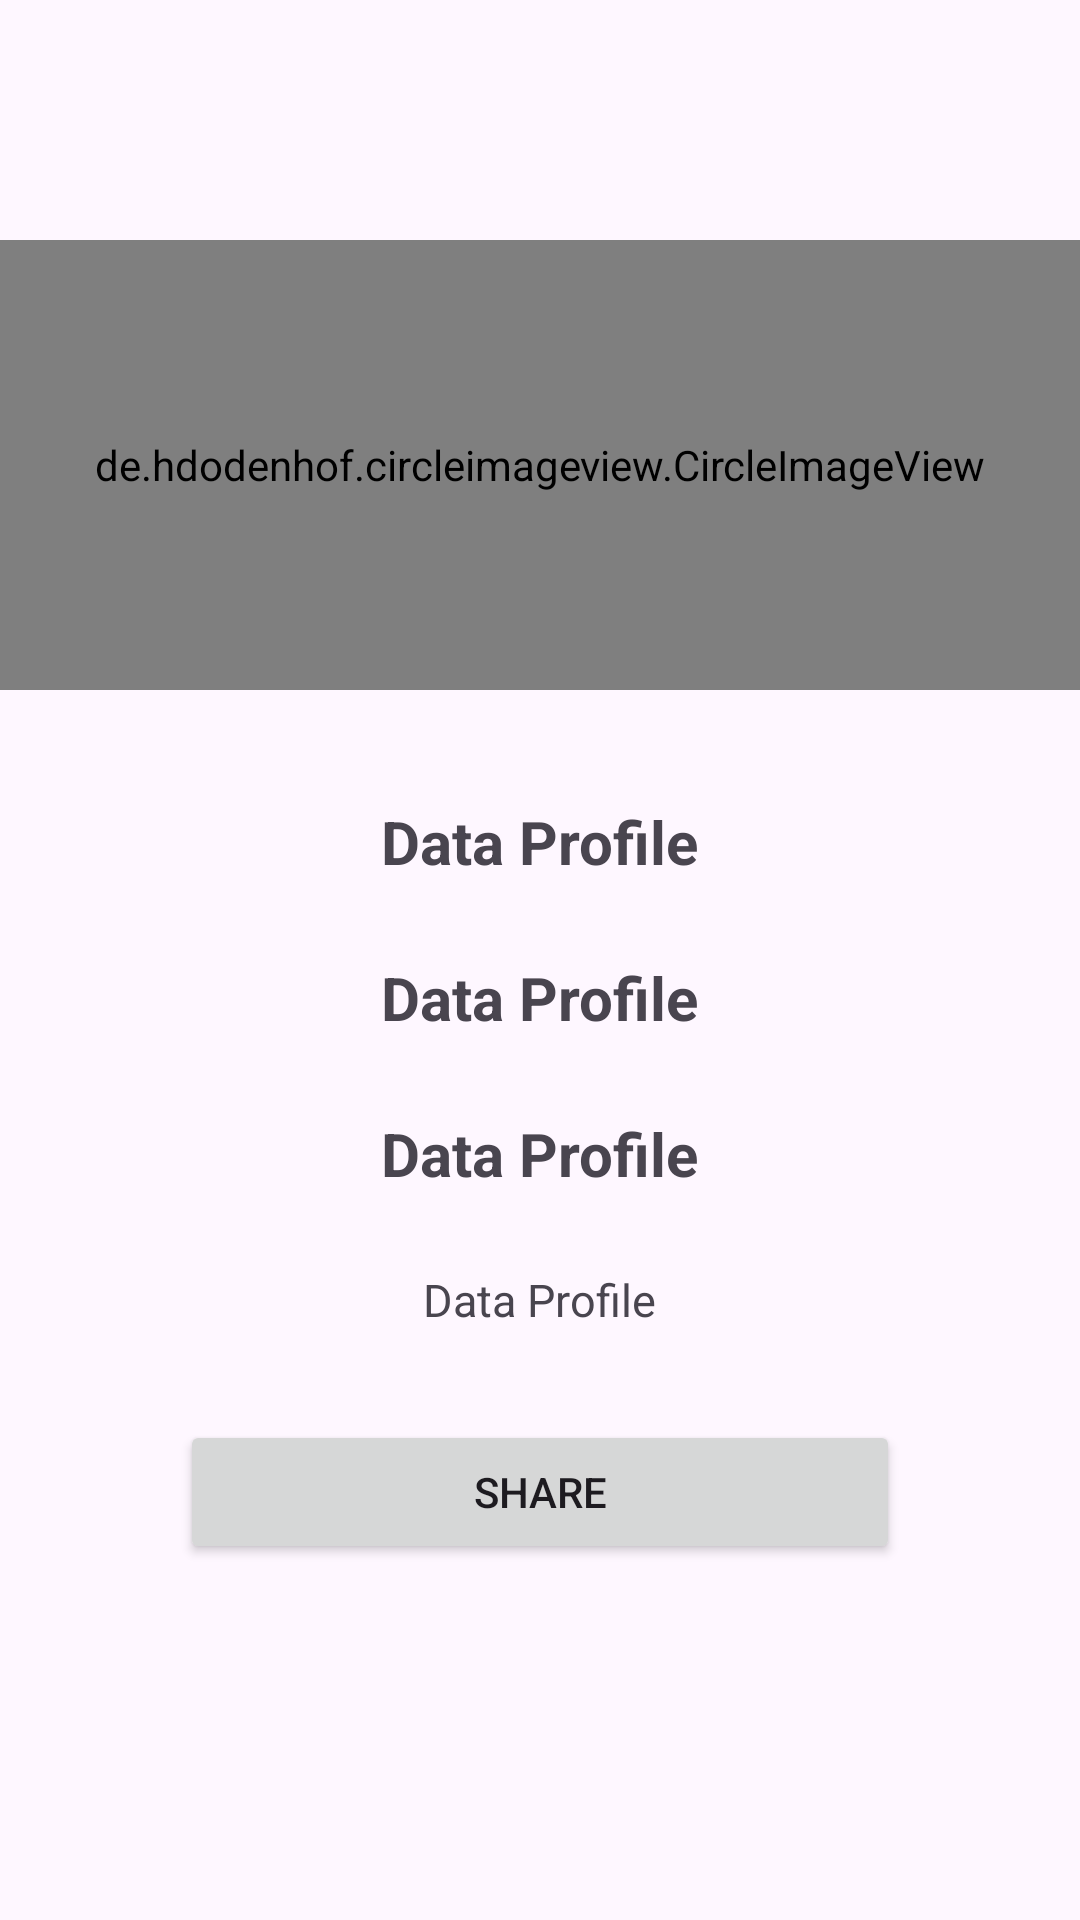

Write the Android layout XML for this screen, with the resource values it uses.
<!-- AndroidManifest.xml: application theme Theme.TugasPPAB03 -->
<!-- res/layout/activity_profile.xml -->
<?xml version="1.0" encoding="utf-8"?>
<LinearLayout xmlns:android="http://schemas.android.com/apk/res/android"
    xmlns:app="http://schemas.android.com/apk/res-auto"
    xmlns:tools="http://schemas.android.com/tools"
    android:id="@+id/main"
    android:layout_width="match_parent"
    android:layout_height="match_parent"
    android:layout_margin="16.dp"
    android:orientation="vertical"
    tools:context=".ProfileActivity">

    <de.hdodenhof.circleimageview.CircleImageView
        android:id="@+id/profile_image"
        android:layout_width="match_parent"
        android:layout_height="150dp"
        android:layout_marginTop="80dp"
        android:layout_marginBottom="32dp"
        android:src="@drawable/profilepicture"
        app:civ_border_color="#FF000000"
        app:civ_border_width="2.5dp" />

    <TextView
        android:id="@+id/nim"
        android:layout_width="wrap_content"
        android:layout_height="wrap_content"
        android:layout_marginTop="5.dp"
        android:layout_marginBottom="20dp"
        android:layout_gravity="center_horizontal"
        android:text="@string/nim"
        android:textSize="20.sp"
        android:textStyle="bold" />

    <TextView
        android:id="@+id/name"
        android:layout_width="wrap_content"
        android:layout_height="wrap_content"
        android:layout_marginTop="5.dp"
        android:layout_marginBottom="20dp"
        android:layout_gravity="center_horizontal"
        android:text="@string/name"
        android:textSize="20.sp"
        android:textStyle="bold" />

    <TextView
        android:id="@+id/batchmajor"
        android:layout_width="wrap_content"
        android:layout_height="wrap_content"
        android:layout_marginTop="5.dp"
        android:layout_marginBottom="20dp"
        android:layout_gravity="center_horizontal"
        android:text="@string/batchmajor"
        android:textSize="20.sp"
        android:textStyle="bold" />

    <TextView
        android:id="@+id/selfdesc"
        android:layout_width="wrap_content"
        android:layout_height="wrap_content"
        android:layout_marginTop="5.dp"
        android:layout_marginBottom="30dp"
        android:layout_gravity="center_horizontal"
        android:text="@string/selfdesc"
        android:textSize="15.sp" />

    <Button
        android:id="@+id/btn3"
        android:layout_width="240dp"
        android:layout_height="wrap_content"
        android:layout_gravity="center_horizontal"
        android:text="@string/button3" />

</LinearLayout>
<!-- resources referenced by this layout -->
<resources>
  <string name="batchmajor">Data Profile</string>
  <string name="button3">Share</string>
  <string name="name">Data Profile</string>
  <string name="nim">Data Profile</string>
  <string name="selfdesc">Data Profile</string>
  <style name="Theme.TugasPPAB03" parent="Base.Theme.TugasPPAB03" />
  <style name="Base.Theme.TugasPPAB03" parent="Theme.Material3.DayNight.NoActionBar">
          
          
      </style>
</resources>
